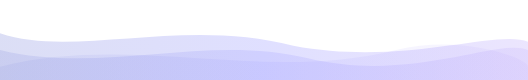
t = 0.00 s
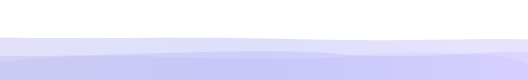
t = 1.75 s
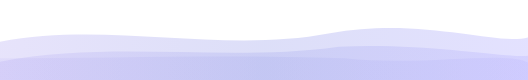
t = 3.50 s
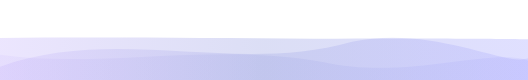
t = 5.00 s
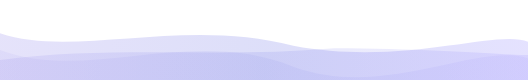
t = 7.00 s
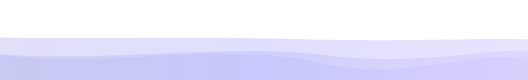
t = 8.75 s

The animated SVG that drew these frames (rendered in a browser with its animation timeline set to each time). Animation: 6 SMIL elements (animate=6); frames cover the first 8.75 s, repeats indefinitely.

<?xml version="1.0" encoding="UTF-8"?>
<svg xmlns="http://www.w3.org/2000/svg" viewBox="0 0 1440 120" preserveAspectRatio="none" style="display:block;width:100%;height:100px;overflow:visible">
  <defs>
    <linearGradient id="wb1" x1="0%" y1="0%" x2="100%" y2="0%">
      <stop offset="0%" stop-color="#5e6ad2">
        <animate attributeName="stop-color" values="#5e6ad2;#a78bfa;#5e6ad2" dur="10s" repeatCount="indefinite"/>
      </stop>
      <stop offset="50%" stop-color="#7170ff">
        <animate attributeName="stop-color" values="#7170ff;#5e6ad2;#7170ff" dur="10s" repeatCount="indefinite"/>
      </stop>
      <stop offset="100%" stop-color="#a78bfa">
        <animate attributeName="stop-color" values="#a78bfa;#7170ff;#a78bfa" dur="10s" repeatCount="indefinite"/>
      </stop>
    </linearGradient>
  </defs>
  <!-- Inverted wave layers -->
  <path fill="url(#wb1)" opacity="0.08">
    <animate attributeName="d" dur="14s" repeatCount="indefinite" values="
      M0,80 C360,40 720,100 1080,60 C1260,40 1440,70 1440,80 L1440,120 L0,120 Z;
      M0,60 C240,100 520,30 800,80 C1050,120 1300,50 1440,70 L1440,120 L0,120 Z;
      M0,80 C360,40 720,100 1080,60 C1260,40 1440,70 1440,80 L1440,120 L0,120 Z
    "/>
  </path>
  <path fill="url(#wb1)" opacity="0.14">
    <animate attributeName="d" dur="10s" repeatCount="indefinite" values="
      M0,60 C280,90 560,40 840,70 C1120,100 1360,45 1440,60 L1440,120 L0,120 Z;
      M0,80 C320,30 640,90 960,50 C1180,30 1380,80 1440,70 L1440,120 L0,120 Z;
      M0,60 C280,90 560,40 840,70 C1120,100 1360,45 1440,60 L1440,120 L0,120 Z
    "/>
  </path>
  <path fill="url(#wb1)" opacity="0.22">
    <animate attributeName="d" dur="7s" repeatCount="indefinite" values="
      M0,40 C200,70 500,20 800,55 C1100,80 1350,35 1440,50 L1440,120 L0,120 Z;
      M0,50 C300,25 600,65 900,40 C1150,20 1350,55 1440,45 L1440,120 L0,120 Z;
      M0,40 C200,70 500,20 800,55 C1100,80 1350,35 1440,50 L1440,120 L0,120 Z
    "/>
  </path>
</svg>
